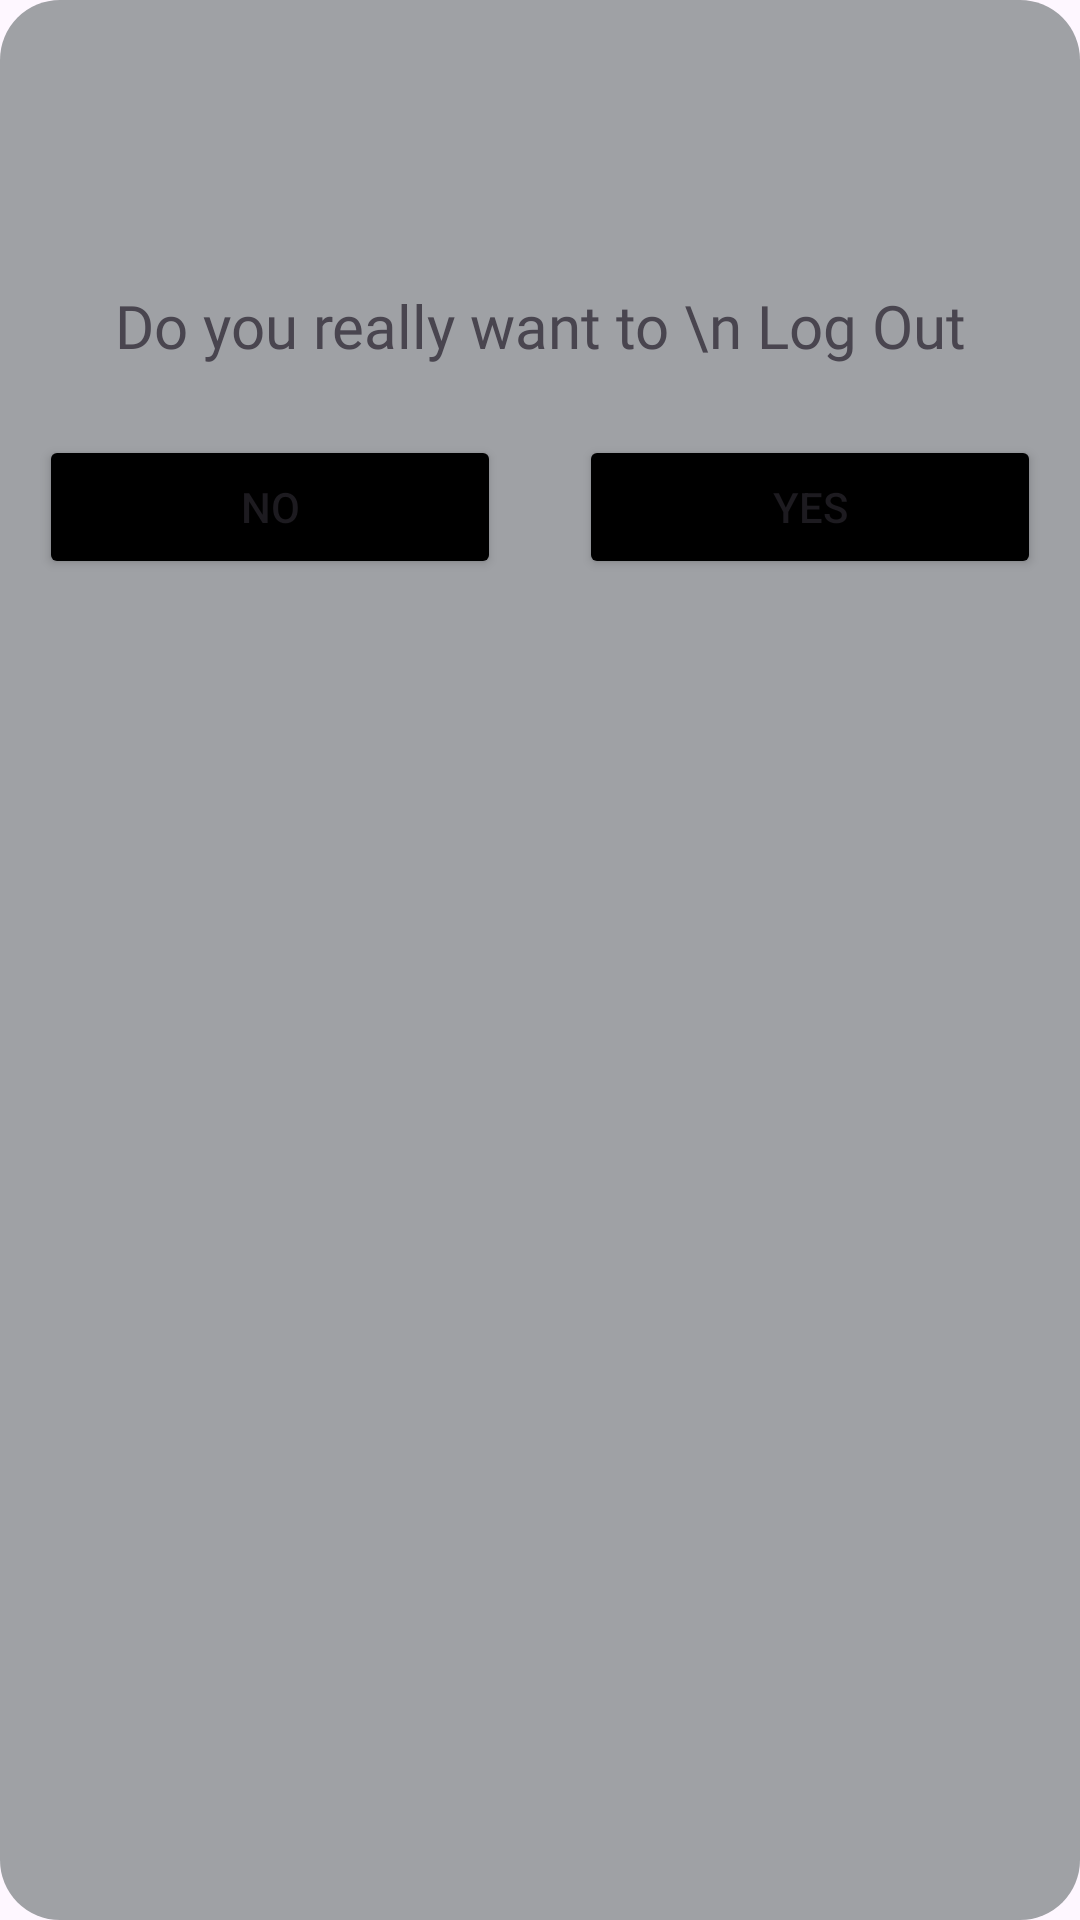

Write the Android layout XML for this screen, with the resource values it uses.
<!-- AndroidManifest.xml: application theme Theme.Chhating -->
<!-- res/layout/dialog_layout.xml -->
<?xml version="1.0" encoding="utf-8"?>
<LinearLayout xmlns:android="http://schemas.android.com/apk/res/android"
    android:layout_width="325dp"
    android:layout_height="234dp"
    android:orientation="vertical"
    android:layout_gravity="center"
    android:layout_margin="13dp"
    android:background="@drawable/shape_dialog"
    >

    <ImageView
        android:layout_width="55dp"
        android:layout_height="55dp"
        android:src="@drawable/logout"
        android:layout_gravity="center"
        android:layout_margin="15dp"/>

    <TextView
        android:layout_width="match_parent"
        android:layout_height="wrap_content"
        android:text="Do you really want to \n Log Out"
        android:textSize="20dp"
        android:gravity="center"
        android:layout_margin="10dp"
        android:fontFamily="@font/poppins_regular"/>

    <LinearLayout
        android:layout_width="match_parent"
        android:layout_height="wrap_content"
        android:orientation="horizontal">

        <Button
            android:id="@+id/no_btn"
            android:layout_width="match_parent"
            android:layout_height="wrap_content"
            android:layout_margin="13dp"
            android:layout_weight="1"
            android:gravity="center"
            android:text="No"
            android:backgroundTint="@color/black"/>
        <Button
            android:id="@+id/yes_btn"
            android:layout_width="match_parent"
            android:layout_height="wrap_content"
            android:layout_margin="13dp"
            android:layout_weight="1"
            android:gravity="center"
            android:text="Yes"
            android:backgroundTint="@color/black"/>


    </LinearLayout>

</LinearLayout>
<!-- resources referenced by this layout -->
<resources>
  <!-- drawable shape_dialog (drawable) -->
  <?xml version="1.0" encoding="utf-8"?>
  <shape android:shape="rectangle"
  
      xmlns:android="http://schemas.android.com/apk/res/android">
  
      <solid android:color="#9FA1A5"/>
      <corners android:radius="20dp"/>
  </shape>
  <style name="Theme.Chhating" parent="Base.Theme.Chhating" />
  <style name="Base.Theme.Chhating" parent="Theme.Material3.DayNight.NoActionBar">
          
          
      </style>
  <!-- not gathered from this repository: default colours our renderer supplied (Android Studio template values) -->
  <color name="black">#FF000000</color>
</resources>
